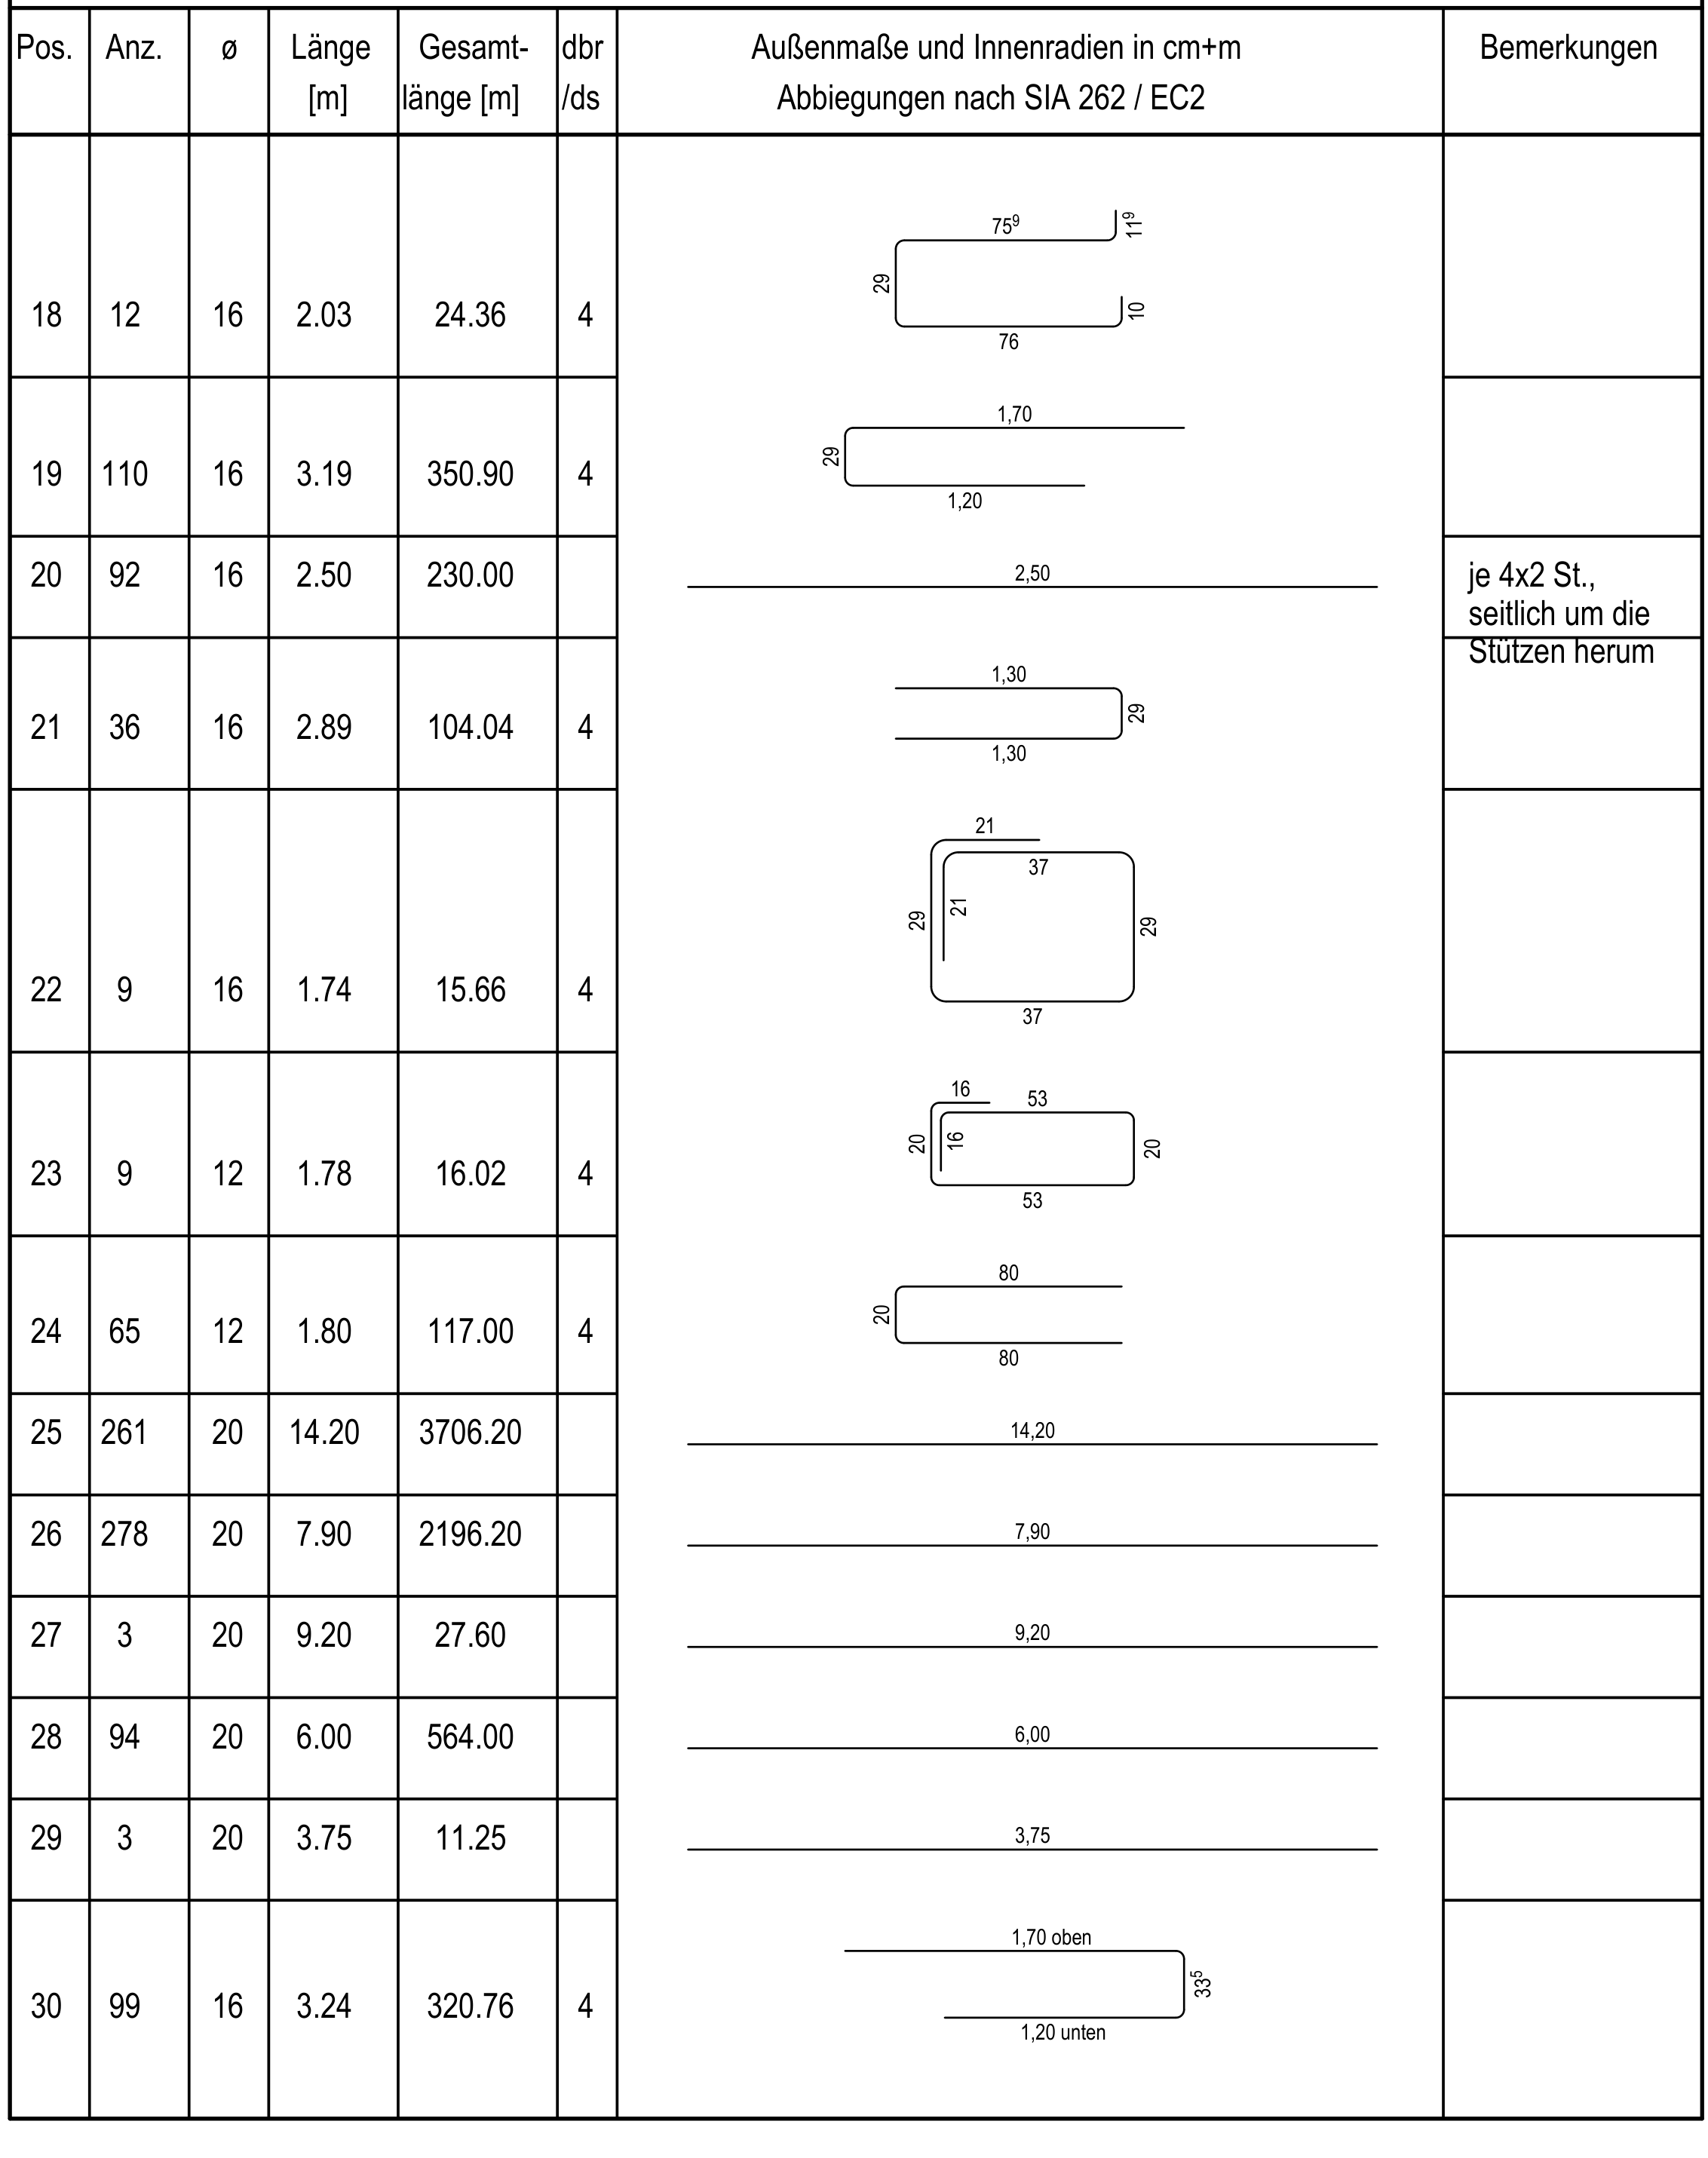

Data behind this chart, as committed beside it:
Position, Stück, Ø [mm], Biegeform, Einzellänge [m], Gesamtlänge [m], Gewicht [kg]
23, 12, 1.78, , 16.02, |4, nan
0, nan, 324, , 32076, 4, nan
